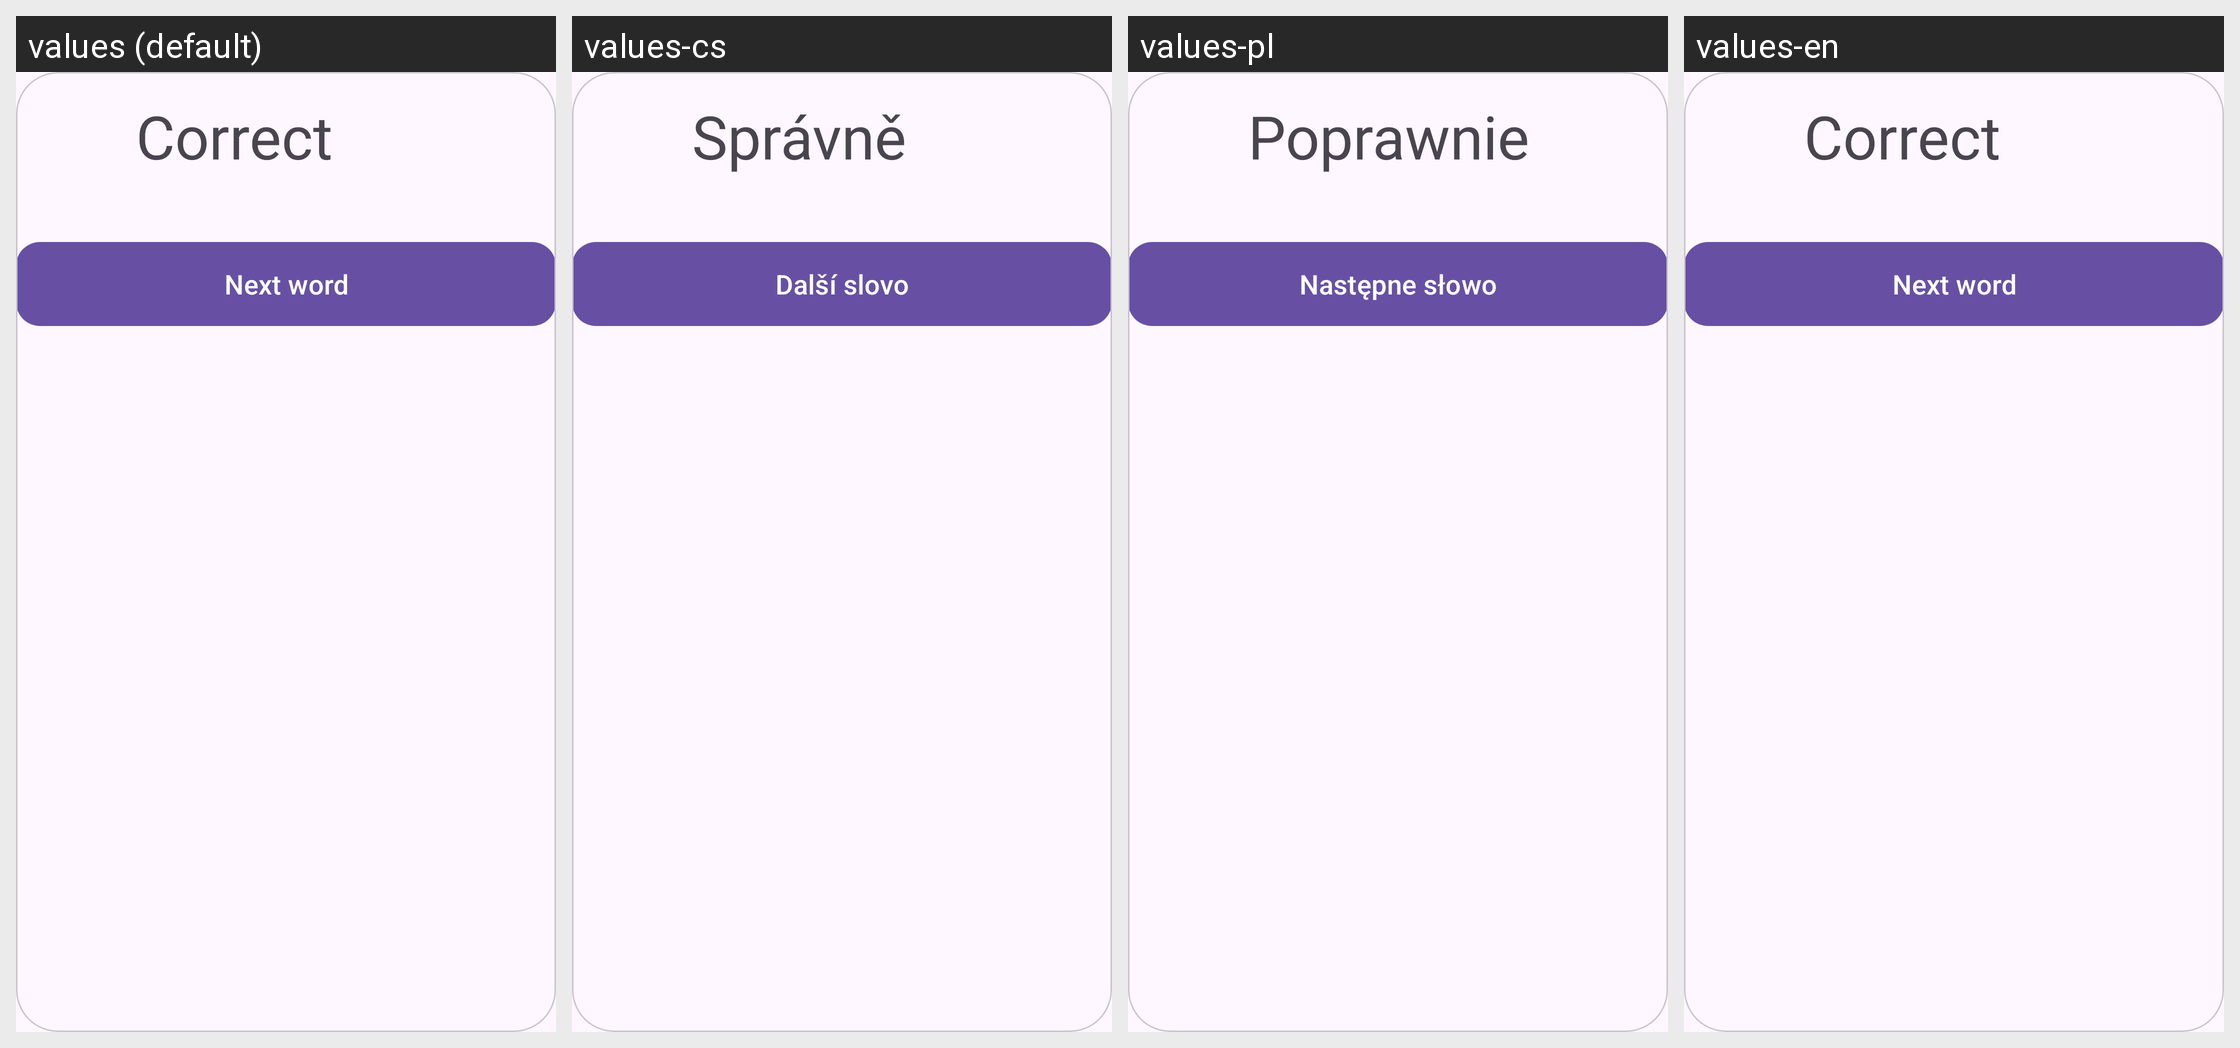

The Android screen above is rendered under several locales of the same app. Produce the string resources it draws, with the default and per-locale values.
Android screen res/layout/dialog_word_result.xml rendered under 4 locales, left to right: values (default), values-cs, values-pl, values-en. Device: Nexus 5 (rendered at 1080×1920; each locale shown at half size, 540×960, under a caption strip naming it); theme Theme.Vocab.
Other locales in the repository, not shown: values-de, values-fr, values-uk.
Strings drawn on this screen, with the default value and each locale's value (text and hints the layout hard-codes, and strings that could not be matched under every locale, appear in the picture but are not listed):

correct
  values: Correct
  values-cs: Správně
  values-pl: Poprawnie
  values-en: Correct

next_word
  values: Next word
  values-cs: Další slovo
  values-pl: Następne słowo
  values-en: Next word
